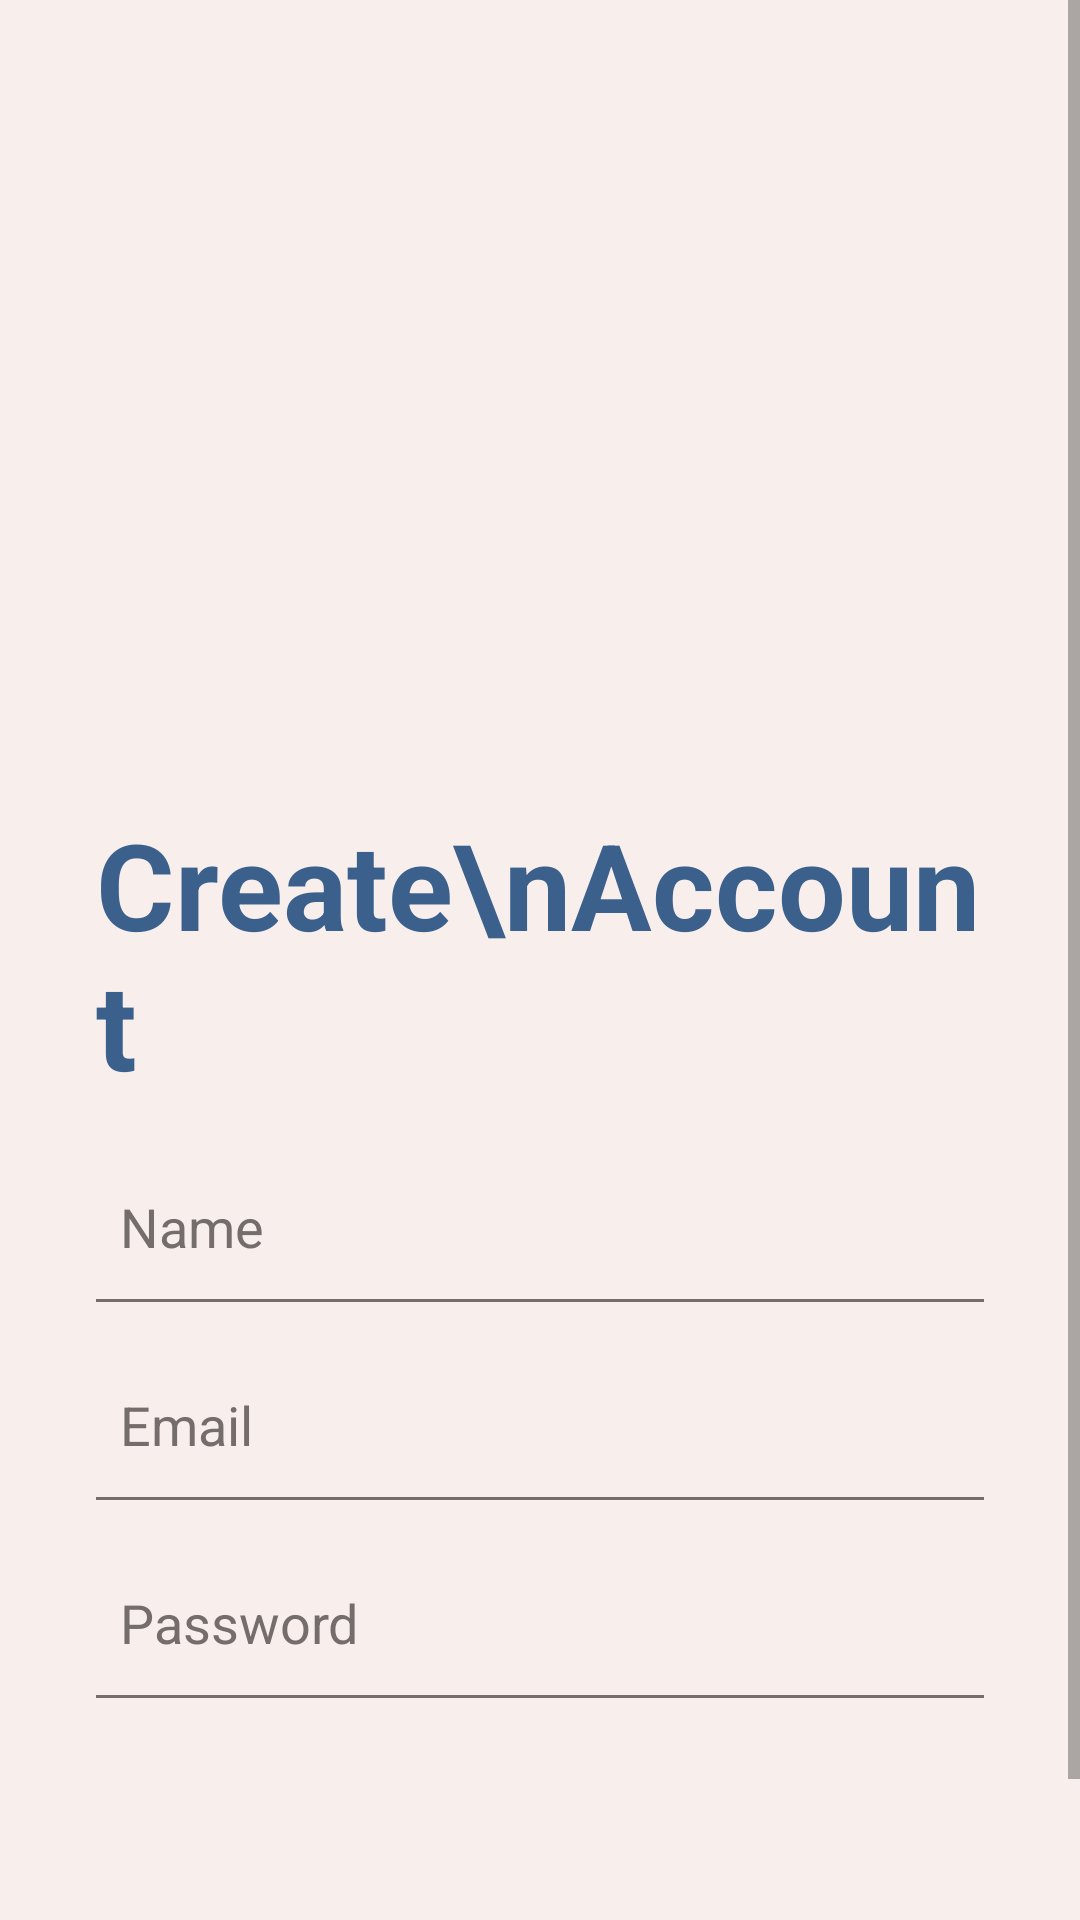

The Android layout XML behind this screen, and the referenced resources:
<!-- AndroidManifest.xml: application theme Theme.AppCompat.Light -->
<!-- res/layout/activity_register.xml -->
<?xml version="1.0" encoding="utf-8"?>
<androidx.constraintlayout.widget.ConstraintLayout xmlns:android="http://schemas.android.com/apk/res/android"
    xmlns:app="http://schemas.android.com/apk/res-auto"
    xmlns:tools="http://schemas.android.com/tools"
    android:layout_width="match_parent"
    android:layout_height="match_parent"
    tools:context=".RegisterActivity">

    <ScrollView
        android:layout_width="match_parent"
        android:layout_height="match_parent"
        android:background="#F8EEEC"
        tools:layout_editor_absoluteX="0dp"
        tools:layout_editor_absoluteY="0dp">

        <LinearLayout
            android:layout_width="match_parent"
            android:layout_height="wrap_content"
            android:orientation="vertical">

            <ImageView
                android:id="@+id/login_image"
                android:layout_width="match_parent"
                android:layout_height="268dp"
                android:scaleType="fitXY"
                app:srcCompat="@drawable/top_background2" />

            <TextView
                android:id="@+id/textView"
                android:layout_width="match_parent"
                android:layout_height="wrap_content"
                android:layout_marginLeft="32dp"
                android:layout_marginRight="32dp"
                android:text="Create\nAccount"
                android:textColor="#3b608c"
                android:textSize="40sp"
                android:textStyle="bold" />

            <EditText
                android:id="@+id/editNameText"
                android:layout_width="match_parent"
                android:background="@drawable/edittext_background"
                android:layout_height="50dp"
                android:layout_marginStart="32dp"
                android:layout_marginTop="16dp"
                android:layout_marginEnd="32dp"
                android:drawablePadding="16dp"
                android:ems="10"
                android:hint="Name"
                android:inputType="text"
                android:padding="8dp"
                android:textColor="@color/black"
                android:textColorHint="#756c6c" />

            <EditText
                android:id="@+id/editEmailText"
                android:layout_width="match_parent"
                android:layout_height="50dp"
                android:layout_marginStart="32dp"
                android:layout_marginTop="16dp"
                android:layout_marginEnd="32dp"
                android:background="@drawable/edittext_background"
                android:drawablePadding="16dp"
                android:ems="10"
                android:hint="Email"
                android:inputType="text|textEmailAddress"
                android:padding="8dp"
                android:textColor="@color/black"
                android:textColorHint="#756c6c" />

            <EditText
                android:id="@+id/editPasswordText"
                android:layout_width="match_parent"
                android:layout_height="50dp"
                android:layout_marginStart="32dp"
                android:layout_marginTop="16dp"
                android:layout_marginEnd="32dp"
                android:background="@drawable/edittext_background"
                android:drawablePadding="16dp"
                android:ems="10"
                android:hint="Password"
                android:inputType="textPassword"
                android:padding="8dp"
                android:textColor="@color/black"
                android:textColorHint="#756c6c" />

            <ImageView
                android:id="@+id/register_arrow"
                android:layout_width="89dp"
                android:layout_height="79dp"
                android:layout_gravity="end"
                android:layout_marginTop="16dp"
                android:layout_marginEnd="32dp"
                app:srcCompat="@drawable/btn_arrow2"

                />

            <TextView
                android:id="@+id/loginTextView"
                style="@style/small_login_register_text"
                android:layout_width="match_parent"
                android:layout_height="match_parent"
                android:text="Already have an account? Login" />

        </LinearLayout>
    </ScrollView>
</androidx.constraintlayout.widget.ConstraintLayout>
<!-- resources referenced by this layout -->
<resources>
  <color name="black">#FF000000</color>
  <!-- drawable edittext_background (drawable) -->
  <?xml version="1.0" encoding="utf-8"?>
  <layer-list xmlns:android="http://schemas.android.com/apk/res/android">
  <item android:top="-3dp" android:bottom="-1dp" android:left="-3dp" android:right="-3dp" >
      <shape android:shape="rectangle">
          <stroke android:width="2dp" android:color="#756c6c"/>
      </shape>
      </item>
  </layer-list>
  <style name="small_login_register_text">
          <item name="android:layout_width">match_parent</item>
          <item name="android:layout_height">wrap_content</item>
          <item name="android:layout_marginTop">8dp</item>
          <item name="android:textStyle">bold</item>
          <item name="android:textSize">16sp</item>
          <item name="android:textColor">#3b608c</item>
          <item name="android:textAlignment">center</item>
      </style>
</resources>
